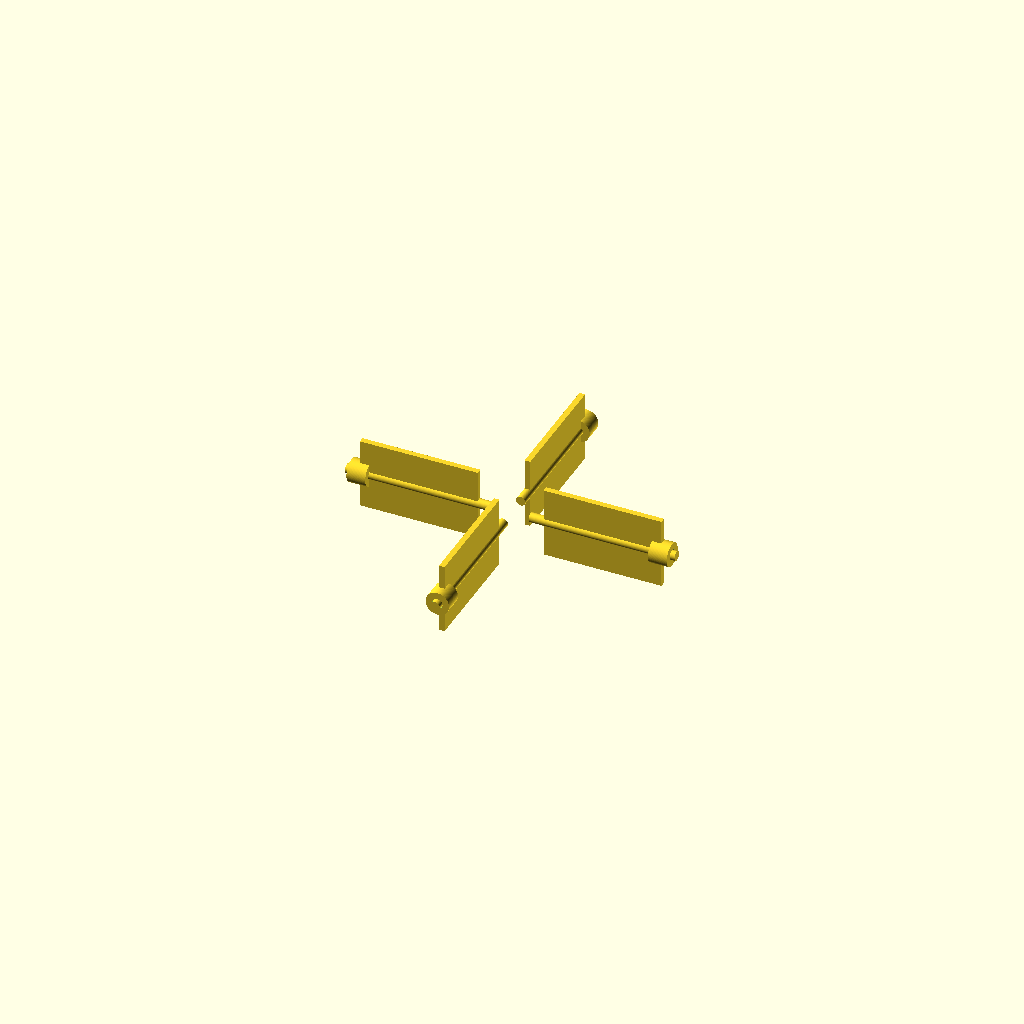
Cell 1 — every parameter at its default value.
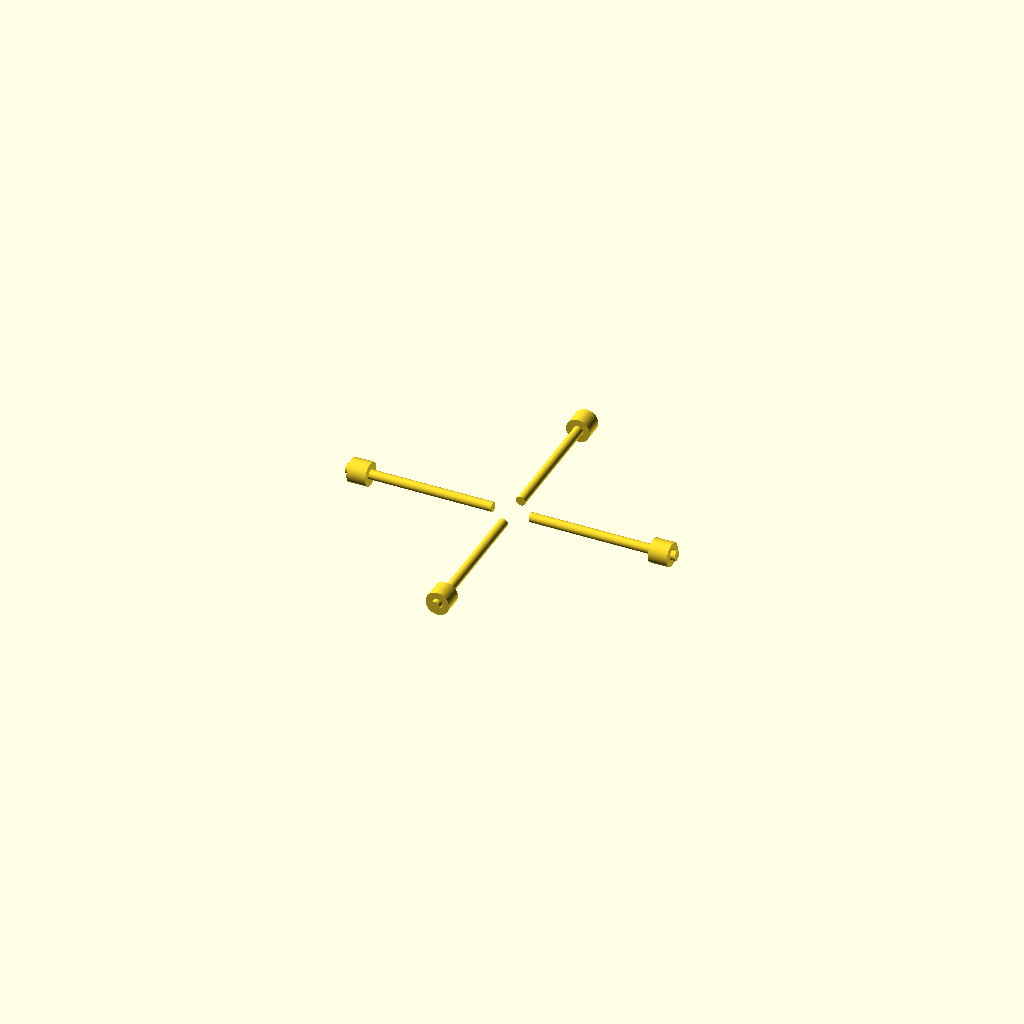
Cell 2: SHOW_VANES = false (everything else at default).
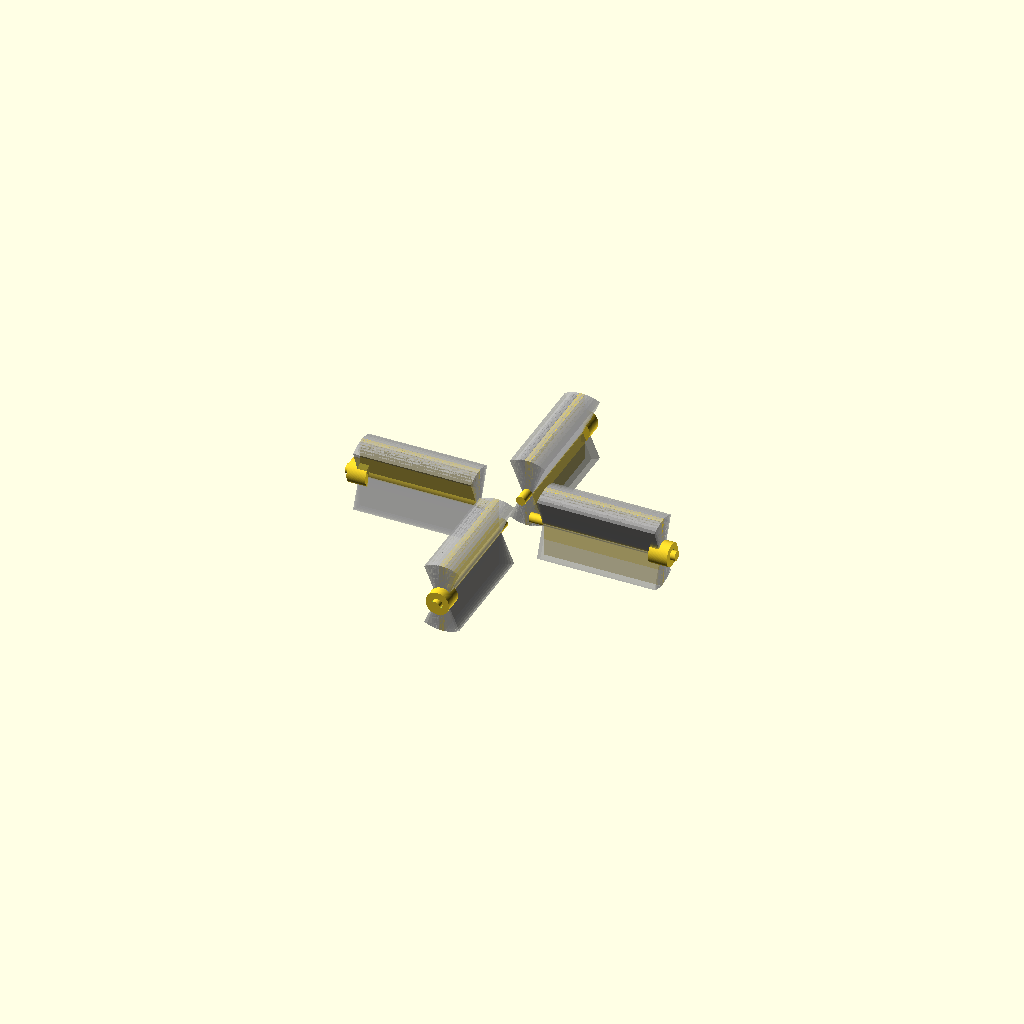
Cell 3: the same model with SHOW_SWEEP_ENVELOPES = true.
One fixed orthographic camera (rotation 55°, 0°, 25°; colour scheme Cornfield) for every cell.
The OpenSCAD source (14_vane_system.scad):
/*
================================================================
AIDRONE
FILE 14 / 24
FOUR-VANE THRUST VECTORING SYSTEM

PURPOSE
-------
Defines the preliminary four-vane control system downstream
of the propulsion stages.

Creates:
- 4 symmetric vanes
- pivot shafts
- hinge bosses
- configurable vane angles
- +/-25 degree travel limits
- complete swept-volume keep-outs
- duct-wall clearance checks
- shell-envelope checks

IMPORTANT
---------
This file establishes mechanical geometry.

It does NOT prove:
- aerodynamic effectiveness
- servo torque
- flutter resistance
- final vane airfoil
- final hinge hardware

GLOBAL DATUM
------------
Origin = vehicle geometric center
+Z     = inlet
-Z     = exhaust
================================================================
*/


include <00_master_parameters.scad>
include <02_materials_tolerances.scad>


$fn = 100;


// ============================================================
// 1. VEHICLE ENVELOPE
// ============================================================

VEHICLE_D = 115.0;

VEHICLE_R =
    VEHICLE_D / 2;


// ============================================================
// 2. DUCT
// ============================================================

DUCT_ID_LOCAL = 70.0;

DUCT_R_LOCAL =
    DUCT_ID_LOCAL / 2;

DUCT_OD_LOCAL = 74.0;


// ============================================================
// 3. VANE COUNT
// ============================================================

VANE_COUNT = 4;


// ============================================================
// 4. VANE POSITION
// ============================================================

/*
Propulsion rotors currently occupy Z +/-12 mm.

The vane system is placed downstream toward -Z.

Its center remains inside the 70 mm core.
*/

VANE_CENTER_Z = -27.0;


// ============================================================
// 5. VANE GEOMETRY
// ============================================================

/*
Radial span:

pivot near center
tip toward duct wall

Chord runs approximately along Z in neutral position.
*/

VANE_SPAN = 25.0;

VANE_CHORD = 15.0;

VANE_THICKNESS = 1.2;


// ============================================================
// 6. ROOT POSITION
// ============================================================

/*
Vane does not begin at absolute center.

Central gap protects:
- shaft/hub region
- wiring
- downstream wake core
*/

VANE_ROOT_RADIUS = 7.0;

VANE_TIP_RADIUS =
    VANE_ROOT_RADIUS +
    VANE_SPAN;


// ============================================================
// 7. DUCT TIP CLEARANCE
// ============================================================

VANE_STATIC_TIP_CLEARANCE =

    DUCT_R_LOCAL -
    VANE_TIP_RADIUS;


// ============================================================
// 8. PIVOT
// ============================================================

PIVOT_SHAFT_D = 2.0;

PIVOT_SHAFT_R =
    PIVOT_SHAFT_D / 2;


// Metal-pin bore rule from tolerance authority.

PIVOT_BORE_D =
    metal_pin_bore(
        PIVOT_SHAFT_D
    );


// ============================================================
// 9. PIVOT LOCATION
// ============================================================

/*
Pivot runs radially through the vane.

The vane rotates around its span axis.

This changes the plate incidence to the axial flow.
*/

PIVOT_RADIUS =

    VANE_ROOT_RADIUS +
    VANE_SPAN / 2;


// ============================================================
// 10. CONTROL LIMIT
// ============================================================

MAX_VANE_ANGLE = 25;


// ============================================================
// 11. CURRENT CONTROL COMMANDS
// ============================================================

/*
Each vane can be previewed independently.

Ordering viewed from +Z:

Vane 0 = +X
Vane 1 = +Y
Vane 2 = -X
Vane 3 = -Y
*/

VANE_0_ANGLE = 0;

VANE_1_ANGLE = 0;

VANE_2_ANGLE = 0;

VANE_3_ANGLE = 0;


VANE_ANGLES = [

    VANE_0_ANGLE,

    VANE_1_ANGLE,

    VANE_2_ANGLE,

    VANE_3_ANGLE

];


// ============================================================
// 12. HINGE BOSS
// ============================================================

HINGE_BOSS_OD =
    5.0;

HINGE_BOSS_LENGTH =
    4.0;


// ============================================================
// 13. VANE EDGE ROUNDING
// ============================================================

/*
Manufacturing/chipping radius only.

Not an aerodynamic airfoil claim.
*/

VANE_EDGE_RADIUS =
    0.6;


// ============================================================
// 14. SWEEP RESOLUTION
// ============================================================

SWEEP_STEP_DEG =
    5;


// ============================================================
// 15. SAFETY CLEARANCE
// ============================================================

SWEEP_CLEARANCE =
    VANE_SWEEP_MIN_CLEARANCE;


// ============================================================
// 16. DISPLAY
// ============================================================

SHOW_VANES = true;

SHOW_PIVOTS = true;

SHOW_HINGE_BOSSES = true;

SHOW_SWEEP_ENVELOPES = false;

SHOW_DUCT_REFERENCE = false;

SHOW_SPHERE_REFERENCE = false;


// ============================================================
// 17. MAIN
// ============================================================

vane_system();


// ============================================================
// 18. COMPLETE SYSTEM
// ============================================================

module vane_system()
{
    if (SHOW_VANES)
    {
        for (
            i = [
                0 :
                VANE_COUNT - 1
            ]
        )
        {
            vane_at_station(
                i,
                VANE_ANGLES[i]
            );
        }
    }


    if (SHOW_PIVOTS)
    {
        for (
            i = [
                0 :
                VANE_COUNT - 1
            ]
        )
        {
            pivot_at_station(
                i
            );
        }
    }


    if (SHOW_HINGE_BOSSES)
    {
        for (
            i = [
                0 :
                VANE_COUNT - 1
            ]
        )
        {
            hinge_boss_at_station(
                i
            );
        }
    }


    if (SHOW_SWEEP_ENVELOPES)
    {
        for (
            i = [
                0 :
                VANE_COUNT - 1
            ]
        )
        {
            %vane_sweep_envelope(
                i
            );
        }
    }


    if (SHOW_DUCT_REFERENCE)
    {
        %duct_reference();
    }


    if (SHOW_SPHERE_REFERENCE)
    {
        %sphere_reference();
    }
}


// ============================================================
// 19. SINGLE VANE
// ============================================================

module vane_body()
{
    /*
    Local coordinate system:

    X = radial/span direction
    Y = thickness
    Z = chord / flow direction

    Pivot axis = local X
    */

    translate([
        VANE_ROOT_RADIUS,
        -VANE_THICKNESS / 2,
        -VANE_CHORD / 2
    ])
    cube([
        VANE_SPAN,
        VANE_THICKNESS,
        VANE_CHORD
    ]);
}


// ============================================================
// 20. VANE WITH ROTATION
// ============================================================

module rotated_vane(
    angle_deg
)
{
    /*
    Move pivot axis to origin,
    rotate around radial X axis,
    move back.
    */

    translate([
        PIVOT_RADIUS,
        0,
        0
    ])

    rotate([
        angle_deg,
        0,
        0
    ])

    translate([
        -PIVOT_RADIUS,
        0,
        0
    ])

    vane_body();
}


// ============================================================
// 21. STATION PLACEMENT
// ============================================================

module vane_at_station(
    station,
    angle_deg
)
{
    station_angle =
        station *
        360 /
        VANE_COUNT;


    assert(
        abs(angle_deg) <=
        MAX_VANE_ANGLE,

        "FAIL: commanded vane angle exceeds +/-25 degrees."
    );


    translate([
        0,
        0,
        VANE_CENTER_Z
    ])

    rotate([
        0,
        0,
        station_angle
    ])

    rotated_vane(
        angle_deg
    );
}


// ============================================================
// 22. PIVOT SHAFT
// ============================================================

module pivot_shaft()
{
    /*
    Radial shaft along local X.
    */

    translate([
        PIVOT_RADIUS,
        0,
        0
    ])

    rotate([
        0,
        90,
        0
    ])

    cylinder(
        h =
            VANE_SPAN +
            6,

        d =
            PIVOT_SHAFT_D,

        center = true
    );
}


// ============================================================
// 23. PIVOT AT STATION
// ============================================================

module pivot_at_station(
    station
)
{
    station_angle =
        station *
        360 /
        VANE_COUNT;


    translate([
        0,
        0,
        VANE_CENTER_Z
    ])

    rotate([
        0,
        0,
        station_angle
    ])

    pivot_shaft();
}


// ============================================================
// 24. HINGE BOSS
// ============================================================

module hinge_boss()
{
    /*
    Boss sits near duct-side end of radial pivot.

    Final actuator linkage will attach outside this region.
    */

    translate([
        VANE_TIP_RADIUS,
        0,
        0
    ])

    rotate([
        0,
        90,
        0
    ])

    difference()
    {
        cylinder(
            h =
                HINGE_BOSS_LENGTH,

            d =
                HINGE_BOSS_OD,

            center = true
        );


        cylinder(
            h =
                HINGE_BOSS_LENGTH +
                0.2,

            d =
                PIVOT_BORE_D,

            center = true
        );
    }
}


// ============================================================
// 25. HINGE BOSS AT STATION
// ============================================================

module hinge_boss_at_station(
    station
)
{
    station_angle =
        station *
        360 /
        VANE_COUNT;


    translate([
        0,
        0,
        VANE_CENTER_Z
    ])

    rotate([
        0,
        0,
        station_angle
    ])

    hinge_boss();
}


// ============================================================
// 26. SWEEP ENVELOPE
// ============================================================

module vane_sweep_envelope(
    station
)
{
    /*
    Hull neighboring vane positions across full travel.

    This gives a conservative mechanical keep-out volume.
    */

    station_angle =
        station *
        360 /
        VANE_COUNT;


    translate([
        0,
        0,
        VANE_CENTER_Z
    ])

    rotate([
        0,
        0,
        station_angle
    ])

    for (
        angle = [
            -MAX_VANE_ANGLE :
            SWEEP_STEP_DEG :
            MAX_VANE_ANGLE -
            SWEEP_STEP_DEG
        ]
    )
    {
        hull()
        {
            rotated_vane(
                angle
            );

            rotated_vane(
                angle +
                SWEEP_STEP_DEG
            );
        }
    }
}


// ============================================================
// 27. DUCT REFERENCE
// ============================================================

module duct_reference()
{
    difference()
    {
        cylinder(
            h = 70,
            d = DUCT_OD_LOCAL,
            center = true
        );

        cylinder(
            h = 70.2,
            d = DUCT_ID_LOCAL,
            center = true
        );
    }
}


// ============================================================
// 28. SPHERE REFERENCE
// ============================================================

module sphere_reference()
{
    sphere(
        d = VEHICLE_D
    );
}


// ============================================================
// 29. SWEEP MATHEMATICS
// ============================================================

MAX_HALF_CHORD_SWEEP =

    (
        VANE_CHORD / 2
    )

    *
    sin(
        MAX_VANE_ANGLE
    );


MAX_FULL_CHORD_SWEEP =

    VANE_CHORD *

    sin(
        MAX_VANE_ANGLE
    );


// ============================================================
// 30. PROJECTED BLOCKAGE
// ============================================================

DUCT_AREA =

    PI *
    DUCT_R_LOCAL *
    DUCT_R_LOCAL;


SINGLE_VANE_PLANFORM_AREA =

    VANE_SPAN *
    VANE_CHORD;


TOTAL_VANE_PLANFORM_AREA =

    VANE_COUNT *
    SINGLE_VANE_PLANFORM_AREA;


MAX_PROJECTED_AREA =

    TOTAL_VANE_PLANFORM_AREA *

    sin(
        MAX_VANE_ANGLE
    );


MAX_PROJECTED_BLOCKAGE =

    MAX_PROJECTED_AREA /
    DUCT_AREA;


// ============================================================
// 31. AXIAL LIMITS
// ============================================================

VANE_NEUTRAL_Z_MIN =

    VANE_CENTER_Z -
    VANE_CHORD / 2;


VANE_NEUTRAL_Z_MAX =

    VANE_CENTER_Z +
    VANE_CHORD / 2;


VANE_SWEEP_Z_MIN =

    VANE_CENTER_Z -

    (
        VANE_CHORD / 2 *
        cos(MAX_VANE_ANGLE)
    )

    -

    (
        VANE_THICKNESS / 2 *
        sin(MAX_VANE_ANGLE)
    );


VANE_SWEEP_Z_MAX =

    VANE_CENTER_Z +

    (
        VANE_CHORD / 2 *
        cos(MAX_VANE_ANGLE)
    )

    +

    (
        VANE_THICKNESS / 2 *
        sin(MAX_VANE_ANGLE)
    );


// ============================================================
// 32. RADIAL SWEEP LIMIT
// ============================================================

/*
Rotation is about radial axis.

Therefore vane pitch does NOT substantially increase its
radial tip radius.

Boss is the dominant radial structure.
*/

MAX_MECHANICAL_RADIUS =

    VANE_TIP_RADIUS +

    HINGE_BOSS_LENGTH / 2;


// ============================================================
// 33. SPHERE AVAILABLE RADIUS
// ============================================================

function sphere_radius_at_z(
    z
) =

    abs(z) <=
    VEHICLE_R

    ?

    sqrt(
        VEHICLE_R *
        VEHICLE_R -
        z * z
    )

    :

    0;


// ============================================================
// 34. VALIDATION
// ============================================================

assert(
    VANE_COUNT == 4,

    "FAIL: thrust-vectoring system requires fourfold symmetry."
);


assert(
    VANE_TIP_RADIUS <
    DUCT_R_LOCAL,

    "FAIL: vane tip intersects duct wall."
);


assert(
    VANE_STATIC_TIP_CLEARANCE >=
    1.0,

    "FAIL: vane has less than 1 mm static duct clearance."
);


assert(
    MAX_VANE_ANGLE <=
    25,

    "FAIL: vane mechanical range exceeds design limit."
);


assert(
    MAX_PROJECTED_BLOCKAGE <
    0.20,

    "FAIL: vane blockage exceeds provisional 20 percent limit."
);


assert(
    VANE_SWEEP_Z_MIN >
    -35,

    "FAIL: vane swept volume exits lower duct boundary."
);


assert(
    VANE_SWEEP_Z_MAX <
    35,

    "FAIL: vane swept volume exits upper duct boundary."
);


assert(
    MAX_MECHANICAL_RADIUS <
    sphere_radius_at_z(
        VANE_CENTER_Z
    ),

    "FAIL: vane mechanism intersects 115 mm spherical envelope."
);


// ============================================================
// 35. OUTPUT
// ============================================================

echo(
    "============================================"
);

echo(
    "AIDRONE FILE 14 — VANE SYSTEM"
);

echo(
    "Vane count =",
    VANE_COUNT
);

echo(
    "Vane center Z =",
    VANE_CENTER_Z
);

echo(
    "Vane span =",
    VANE_SPAN
);

echo(
    "Vane chord =",
    VANE_CHORD
);

echo(
    "Vane thickness =",
    VANE_THICKNESS
);

echo(
    "Root radius =",
    VANE_ROOT_RADIUS
);

echo(
    "Tip radius =",
    VANE_TIP_RADIUS
);

echo(
    "Static tip clearance =",
    VANE_STATIC_TIP_CLEARANCE
);

echo(
    "Pivot shaft diameter =",
    PIVOT_SHAFT_D
);

echo(
    "Pivot bore diameter =",
    PIVOT_BORE_D
);

echo(
    "Maximum vane angle =",
    MAX_VANE_ANGLE
);

echo(
    "Full chord sweep at 25 deg =",
    MAX_FULL_CHORD_SWEEP
);

echo(
    "Maximum projected blockage ratio =",
    MAX_PROJECTED_BLOCKAGE
);

echo(
    "Swept Z minimum =",
    VANE_SWEEP_Z_MIN
);

echo(
    "Swept Z maximum =",
    VANE_SWEEP_Z_MAX
);

echo(
    "Maximum mechanism radius =",
    MAX_MECHANICAL_RADIUS
);

echo(
    "============================================"
);
Customizer parameters (derived from the source; name, type, default, range or options):
VEHICLE_D: number, default 115
DUCT_ID_LOCAL: number, default 70
DUCT_OD_LOCAL: number, default 74
VANE_COUNT: number, default 4
VANE_CENTER_Z: number, default -27
VANE_SPAN: number, default 25
VANE_CHORD: number, default 15
VANE_THICKNESS: number, default 1.2
VANE_ROOT_RADIUS: number, default 7
PIVOT_SHAFT_D: number, default 2
MAX_VANE_ANGLE: number, default 25
VANE_0_ANGLE: number, default 0
VANE_1_ANGLE: number, default 0
VANE_2_ANGLE: number, default 0
VANE_3_ANGLE: number, default 0
SHOW_VANES: bool, default true
SHOW_PIVOTS: bool, default true
SHOW_HINGE_BOSSES: bool, default true
SHOW_SWEEP_ENVELOPES: bool, default false
SHOW_DUCT_REFERENCE: bool, default false
SHOW_SPHERE_REFERENCE: bool, default false
